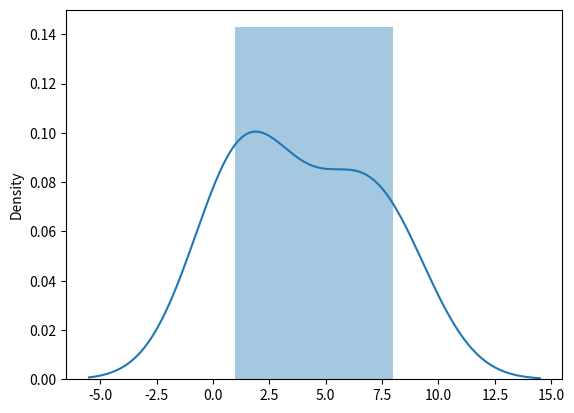

Write Python code to recreate this figure.
# Zipf: Used to check which word/term appears most frequently in a dataset.
# param: a (distribution parameter), size
from numpy import random
pt = random.zipf(a= 2, size= (2,3))
print(pt)

# visualization
import matplotlib.pyplot as plt
import seaborn as sb
sb.distplot(pt[pt<10])
plt.show()